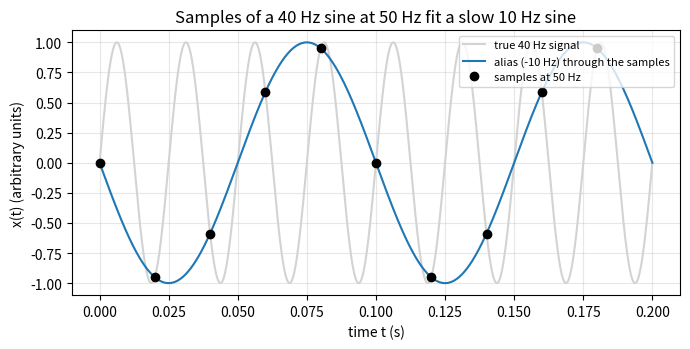
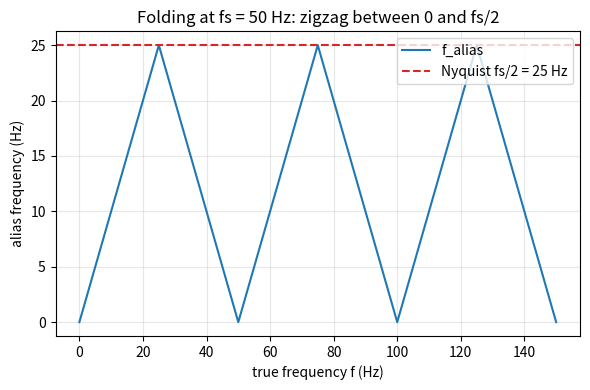

Recreate these plots in Python, in order.
"""Session 2 (Level 2): the sampling theorem and the alias frequency formula.

Run:  python start.py 2
"""
# %% [markdown]
# # Session 2: the alias formula and the Nyquist limit
# **A. Real-world problem.** Session 1 found a sawtooth by looking at pictures. Engineers meet
# the same sawtooth in sound cards, oscilloscopes and cameras, and they need a formula and a
# rule: how fast must we sample so that nothing is mistaken for something else?
#
# **Plan.** (1) sample a sine wave, (2) show that two different frequencies give *identical*
# samples, (3) write the alias formula, (4) use it to design a frame rate.

# %%
import pathlib

import numpy as np

OUT = (pathlib.Path(__file__).resolve().parent if "__file__" in globals() else pathlib.Path(".")) / "out"


# %% [markdown]
# ## Step 1: sampling a sine wave
# A signal x(t) = sin(2 pi f t) is measured only at the instants t_n = n / fs (n = 0, 1, 2, ...),
# where fs is the sampling rate (samples per second, hertz). The numbers we keep are
#
#     x[n] = sin(2 pi f n / fs)

# %%
def sample_sine(f, fs, n_samples, phase=0.0):
    """The samples x[n] = sin(2 pi f n / fs + phase), n = 0 .. n_samples - 1."""
    n = np.arange(n_samples)
    return np.sin(2.0 * np.pi * f * n / fs + phase)


# %% [markdown]
# ## Step 2: two frequencies, one set of samples
# Add a whole number k of sampling rates to the frequency: f' = f + k fs. Then
# 2 pi f' n / fs = 2 pi f n / fs + 2 pi k n, and adding a whole number of turns (2 pi k n) to an
# angle changes nothing. So f and f + k fs give exactly the same samples. Also sin(-a) = -sin(a),
# so f and -f give the same samples up to a sign. After sampling, no maths can tell them apart.

# %%
def same_samples(f1, f2, fs, n_samples=64, phase=0.0, tol=1e-9):
    return bool(np.allclose(sample_sine(f1, fs, n_samples, phase), sample_sine(f2, fs, n_samples, phase), atol=tol))


# %% [markdown]
# ## Step 3: the alias frequency
# Choose the whole number k that brings f closest to a multiple of fs (k = round(f / fs)). What
# is left over is the *signed alias* f - k fs, always between -fs/2 and +fs/2. Its size is the
# frequency the samples seem to have:
#
#     f_alias = | f - k fs |,   k = round(f / fs),   so 0 <= f_alias <= fs / 2
#
# The limit fs / 2 is the **Nyquist frequency**. Below it nothing is confused; above it we get an alias.

# %%
def nearest_multiple(f, fs):
    """k = round(f / fs), rounding halves upward (a tie only happens at f = fs/2 + j fs)."""
    return int(np.floor(f / fs + 0.5))


def signed_alias(f, fs):
    return f - fs * nearest_multiple(f, fs)


def alias_frequency(f, fs):
    return abs(signed_alias(f, fs))


def nyquist(fs):
    return fs / 2.0


# %% [markdown]
# ## Step 4: design a frame rate
# To keep a signal whose highest frequency is f_max, the sampling rate must satisfy
# fs > 2 f_max. A wheel with N identical spokes looks the same after 1/N of a turn, so its
# picture repeats N f times per second: the signal frequency is N f, not f. `pattern_apparent_rev`
# gives the apparent turning speed of such a wheel in rev/s.

# %%
def min_sampling_rate(f_max):
    """Smallest rate that must be exceeded (strictly) to avoid aliasing: 2 f_max."""
    return 2.0 * f_max


def pattern_apparent_rev(f_rev, n_spokes, fs):
    """Apparent signed speed (rev/s) of a wheel with n identical spokes turning f_rev rev/s."""
    return signed_alias(n_spokes * f_rev, fs) / n_spokes


# %%
if __name__ == "__main__":
    import matplotlib.pyplot as plt

    OUT.mkdir(exist_ok=True)
    f, fs = 40.0, 50.0
    t = np.linspace(0, 0.2, 2000)
    tn = np.arange(0, 0.2, 1 / fs)
    fa = signed_alias(f, fs)
    print(f"f = {f} Hz at fs = {fs} Hz: k = {nearest_multiple(f, fs)}, signed alias = {fa}, alias = {alias_frequency(f, fs)} Hz")
    fig, ax = plt.subplots(figsize=(7, 3.6))
    ax.plot(t, np.sin(2 * np.pi * f * t), color="lightgray", label="true 40 Hz signal")
    ax.plot(t, np.sin(2 * np.pi * fa * t), color="tab:blue", label="alias (-10 Hz) through the samples")
    ax.plot(tn, np.sin(2 * np.pi * f * tn), "ko", label="samples at 50 Hz")
    ax.set_xlabel("time t (s)")
    ax.set_ylabel("x(t) (arbitrary units)")
    ax.set_title("Samples of a 40 Hz sine at 50 Hz fit a slow 10 Hz sine")
    ax.grid(alpha=0.3)
    ax.legend(loc="upper right", fontsize=8)
    fig.tight_layout()
    fig.savefig(OUT / "samples_alias.png", dpi=120)

    f_axis = np.linspace(0, 150, 1501)
    fig2, ax2 = plt.subplots(figsize=(6, 4))
    ax2.plot(f_axis, [alias_frequency(x, fs) for x in f_axis], color="tab:blue", label="f_alias")
    ax2.axhline(nyquist(fs), color="tab:red", ls="--", label="Nyquist fs/2 = 25 Hz")
    ax2.set_xlabel("true frequency f (Hz)")
    ax2.set_ylabel("alias frequency (Hz)")
    ax2.set_title("Folding at fs = 50 Hz: zigzag between 0 and fs/2")
    ax2.grid(alpha=0.3)
    ax2.legend()
    fig2.tight_layout()
    fig2.savefig(OUT / "folding.png", dpi=120)
    print("4-blade fan at 12 rev/s filmed at 30 fps looks like", pattern_apparent_rev(12, 4, 30), "rev/s")
    print("saved figures in", OUT)

# %% [markdown]
# ## Try it
# Do the coding tasks, answer the four questions in the README (section F), then run the
# checkpoint.
